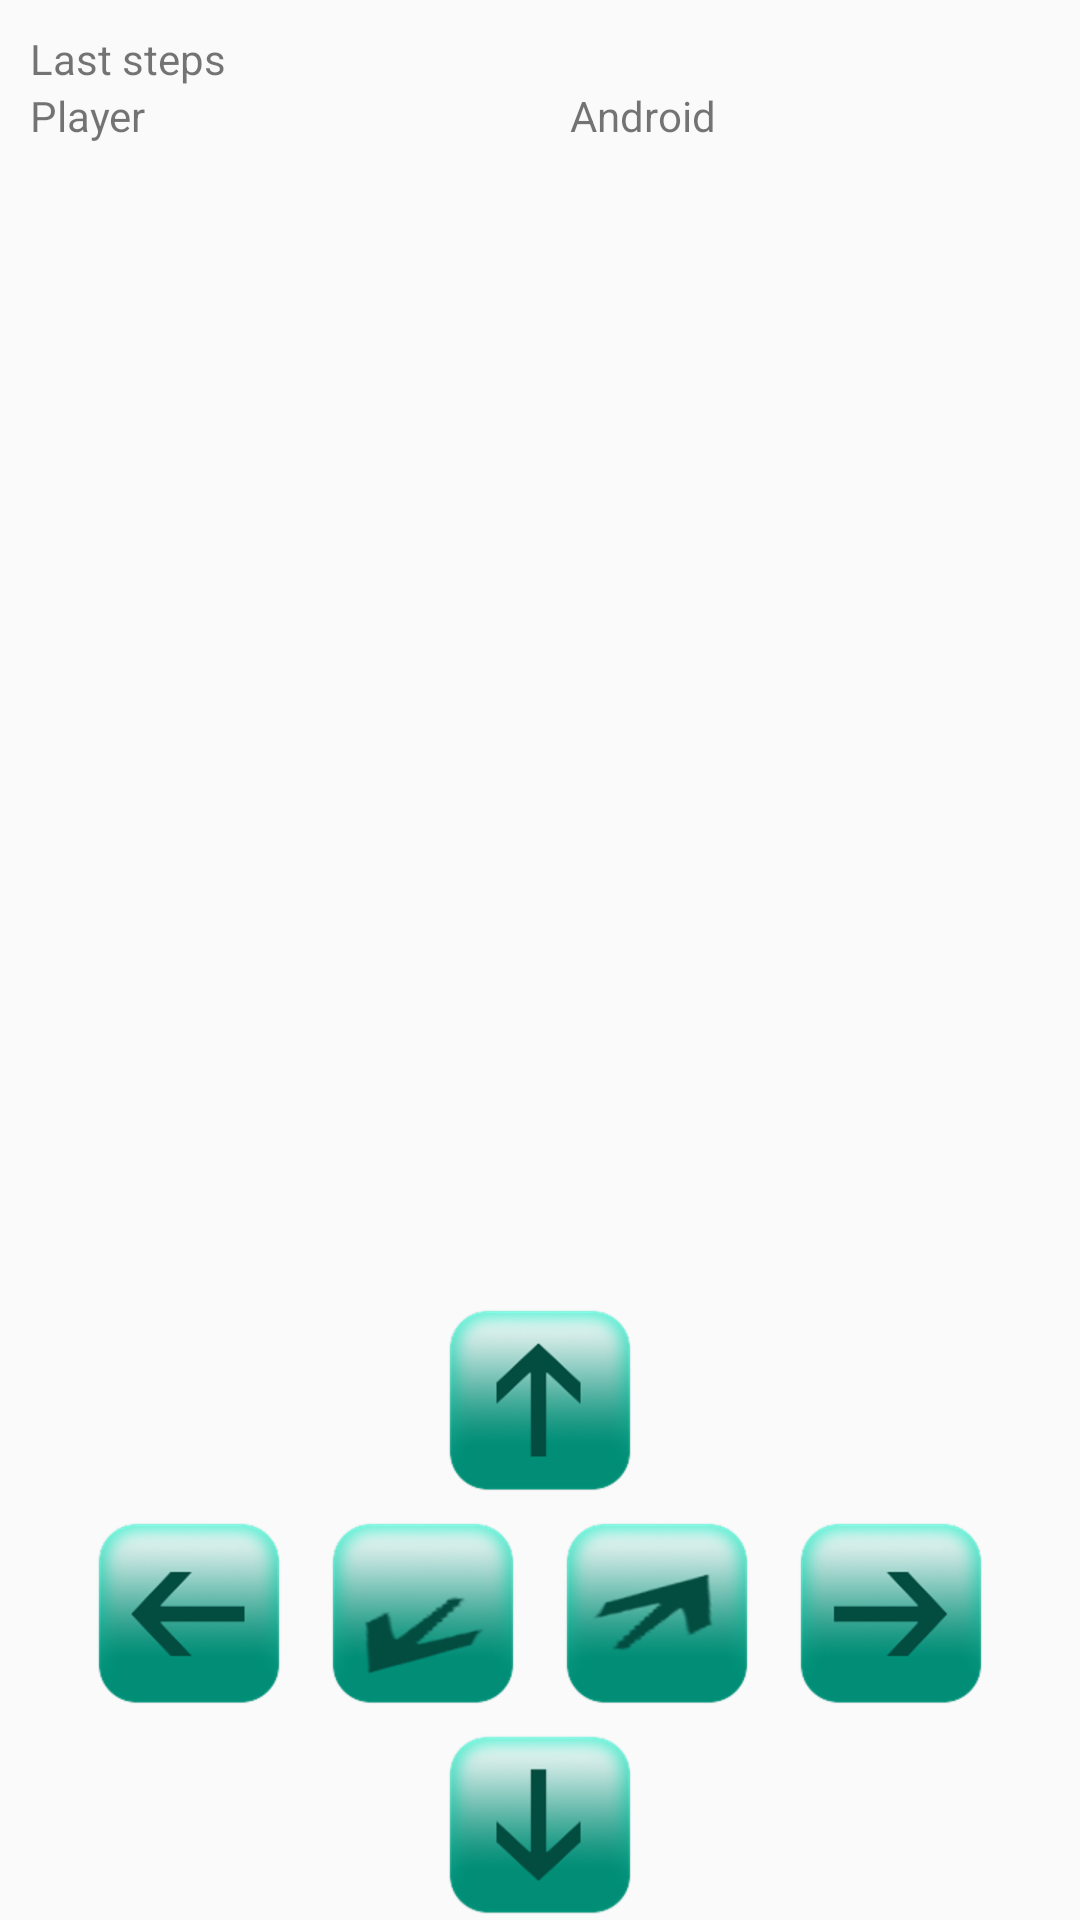

Android layout source for this screen:
<!-- AndroidManifest.xml: application theme AppTheme -->
<!-- res/layout/fragment_gameboard_3d_buttons.xml -->
<?xml version="1.0" encoding="utf-8"?>
<LinearLayout xmlns:android="http://schemas.android.com/apk/res/android"
    android:layout_width="match_parent"
    android:layout_height="match_parent"
    android:gravity="center"
    android:orientation="vertical">

    <TextView
        android:layout_width="match_parent"
        android:layout_height="wrap_content"
        android:paddingLeft="@dimen/list_item_padding"
        android:paddingTop="@dimen/list_item_padding"
        android:paddingRight="@dimen/list_item_padding"
        android:text="@string/game_log" />

    <LinearLayout
        android:layout_width="match_parent"
        android:layout_height="wrap_content"
        android:gravity="center">
        <TextView
            android:layout_width="0dp"
            android:layout_weight="1"
            android:layout_height="wrap_content"
            android:paddingLeft="@dimen/list_item_padding"
            android:paddingRight="@dimen/list_item_padding"
            android:text="@string/player"/>
        <TextView
            android:layout_width="0dp"
            android:layout_weight="1"
            android:layout_height="wrap_content"
            android:paddingLeft="@dimen/list_item_padding"
            android:paddingRight="@dimen/list_item_padding"
            android:text="@string/andro"/>
    </LinearLayout>

    <LinearLayout
        android:layout_width="match_parent"
        android:layout_height="0dp"
        android:layout_weight="2">

        <ListView
            android:id="@+id/log_list_3d"
            android:layout_width="0dp"
            android:layout_height="match_parent"
            android:layout_weight="1">

        </ListView>
        <ListView
            android:id="@+id/log_list_3d_bot"
            android:layout_width="0dp"
            android:layout_height="match_parent"
            android:layout_weight="1">

        </ListView>
    </LinearLayout>

    <LinearLayout
        android:layout_width="match_parent"
        android:layout_height="205dp"

        android:gravity="center"
        android:orientation="vertical">

        <Button
            android:id="@+id/up_3d_btn"
            android:layout_width="64dp"
            android:layout_height="wrap_content"
            android:background="@drawable/game_button_up_selector" />

        <LinearLayout
            android:layout_width="match_parent"
            android:layout_height="wrap_content"

            android:gravity="center"
            android:orientation="horizontal">


            <Button
                android:id="@+id/left_3d_btn"
                android:layout_width="64dp"
                android:layout_height="wrap_content"
                android:layout_margin="@dimen/button_margin"
                android:background="@drawable/game_button_left_selector" />

            <Button
                android:id="@+id/back_3d_btn"
                android:layout_width="64dp"
                android:layout_height="wrap_content"
                android:layout_margin="@dimen/button_margin"
                android:background="@drawable/game_button_back_selector" />

            <Button
                android:id="@+id/frwd_3d_btn"
                android:layout_width="64dp"
                android:layout_height="wrap_content"
                android:layout_margin="@dimen/button_margin"
                android:background="@drawable/game_button_forward_selector" />

            <Button
                android:id="@+id/right_3d_btn"
                android:layout_width="64dp"
                android:layout_height="wrap_content"
                android:layout_margin="@dimen/button_margin"
                android:background="@drawable/game_button_right_selector" />


        </LinearLayout>

        <Button
            android:id="@+id/down_3d_btn"
            android:layout_width="64dp"
            android:layout_height="wrap_content"
            android:background="@drawable/game_button_down_selector" />


    </LinearLayout>

</LinearLayout>
<!-- resources referenced by this layout -->
<resources>
  <dimen name="button_margin">7dp</dimen>
  <dimen name="list_item_padding">10dp</dimen>
  <!-- drawable game_button_back_selector (drawable) -->
  <?xml version="1.0" encoding="utf-8"?>
  <selector xmlns:android="http://schemas.android.com/apk/res/android">
      <item android:state_focused="true"
          android:state_pressed="true"
          android:drawable="@drawable/game_button_back_pressed" />
      <item android:state_focused="false"
          android:state_pressed="true"
          android:drawable="@drawable/game_button_back_pressed" />
      <item android:drawable="@drawable/game_button_back" />
  
  </selector>
  <!-- drawable game_button_down_selector (drawable) -->
  <?xml version="1.0" encoding="utf-8"?>
  <selector xmlns:android="http://schemas.android.com/apk/res/android">
      <item android:state_focused="true"
          android:state_pressed="true"
          android:drawable="@drawable/game_button_down_pressed" />
      <item android:state_focused="false"
          android:state_pressed="true"
          android:drawable="@drawable/game_button_down_pressed" />
      <item android:drawable="@drawable/game_button_down" />
  
  </selector>
  <!-- drawable game_button_forward_selector (drawable) -->
  <?xml version="1.0" encoding="utf-8"?>
  <selector xmlns:android="http://schemas.android.com/apk/res/android">
      <item android:state_focused="true"
          android:state_pressed="true"
          android:drawable="@drawable/game_button_forward_pressed" />
      <item android:state_focused="false"
          android:state_pressed="true"
          android:drawable="@drawable/game_button_forward_pressed" />
      <item android:drawable="@drawable/game_button_forward" />
  
  </selector>
  <!-- drawable game_button_left_selector (drawable) -->
  <?xml version="1.0" encoding="utf-8"?>
  <selector xmlns:android="http://schemas.android.com/apk/res/android">
      <item android:state_focused="true"
          android:state_pressed="true"
          android:drawable="@drawable/game_button_left_pressed" />
      <item android:state_focused="false"
          android:state_pressed="true"
          android:drawable="@drawable/game_button_left_pressed" />
      <item android:drawable="@drawable/game_button_left" />
  </selector>
  <!-- drawable game_button_right_selector (drawable) -->
  <?xml version="1.0" encoding="utf-8"?>
  <selector xmlns:android="http://schemas.android.com/apk/res/android">
      <item android:state_focused="true"
          android:state_pressed="true"
          android:drawable="@drawable/game_button_right_pressed" />
      <item android:state_focused="false"
          android:state_pressed="true"
          android:drawable="@drawable/game_button_right_pressed" />
      <item android:drawable="@drawable/game_button_right" />
  </selector>
  <!-- drawable game_button_up_selector (drawable) -->
  <?xml version="1.0" encoding="utf-8"?>
  <selector xmlns:android="http://schemas.android.com/apk/res/android">
      <item android:state_focused="true"
          android:state_pressed="true"
          android:drawable="@drawable/game_button_up_pressed" />
      <item android:state_focused="false"
          android:state_pressed="true"
          android:drawable="@drawable/game_button_up_pressed" />
      <item android:drawable="@drawable/game_button_up" />
  
  </selector>
  <string name="andro">Android</string>
  <string name="game_log">Last steps</string>
  <string name="player">Player</string>
  <style name="AppTheme" parent="Theme.AppCompat.Light.DarkActionBar">
          
          <item name="colorPrimary">@color/colorPrimary</item>
          <item name="colorPrimaryDark">@color/colorPrimaryDark</item>
          <item name="colorAccent">@color/colorAccent</item>
      </style>
  <!-- drawable game_button_down: png bitmap (drawable-hdpi, 10923 bytes) -->
  <!-- drawable game_button_left: png bitmap (drawable-hdpi, 10349 bytes) -->
  <!-- drawable game_button_up: png bitmap (drawable-hdpi, 10896 bytes) -->
  <color name="colorPrimary">#00bfa5</color>
  <color name="colorPrimaryDark">#008e76</color>
  <color name="colorAccent">#00acc1</color>
</resources>
